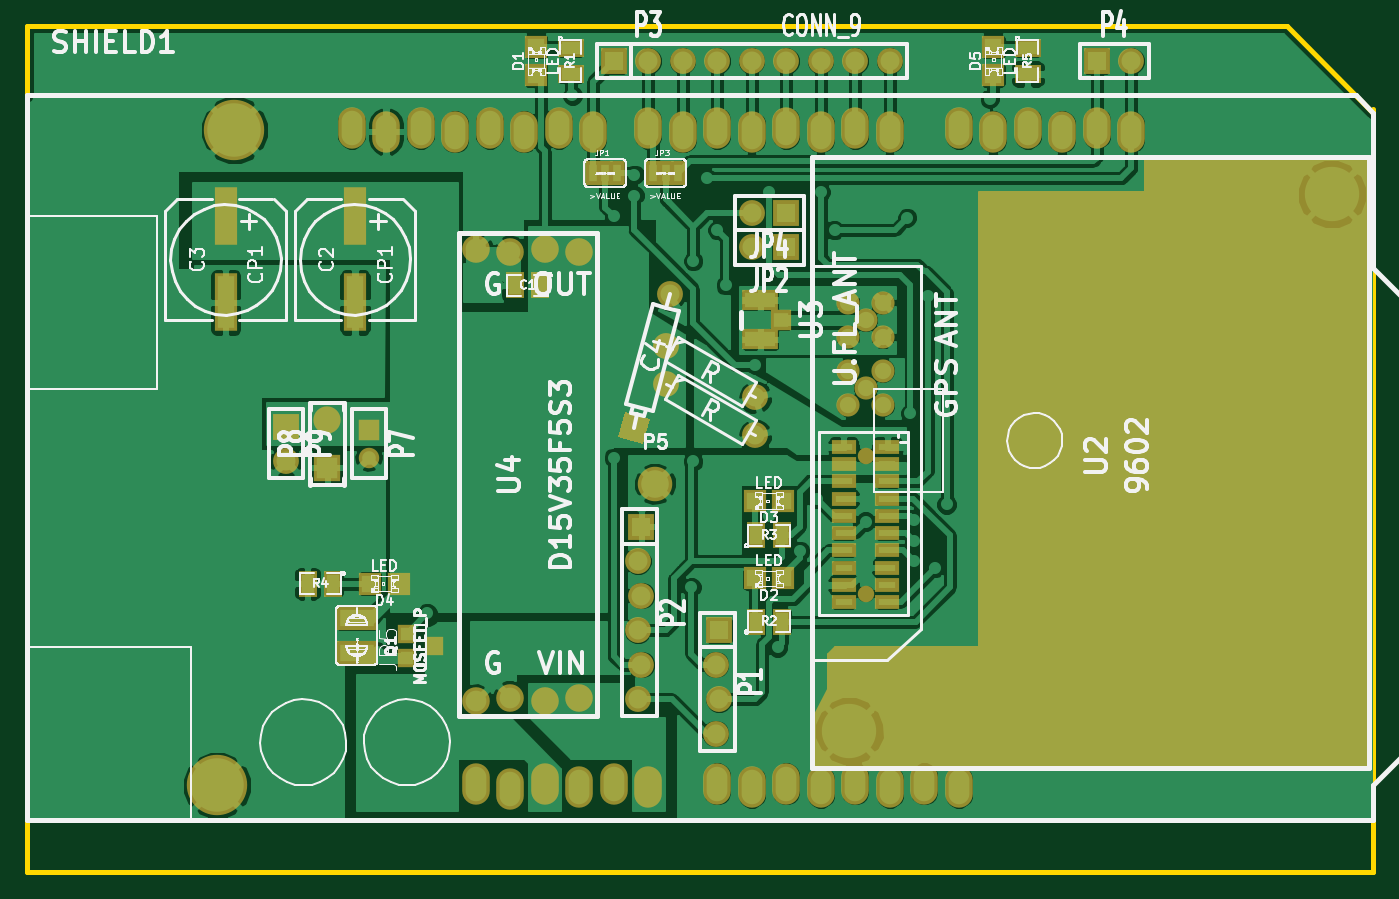
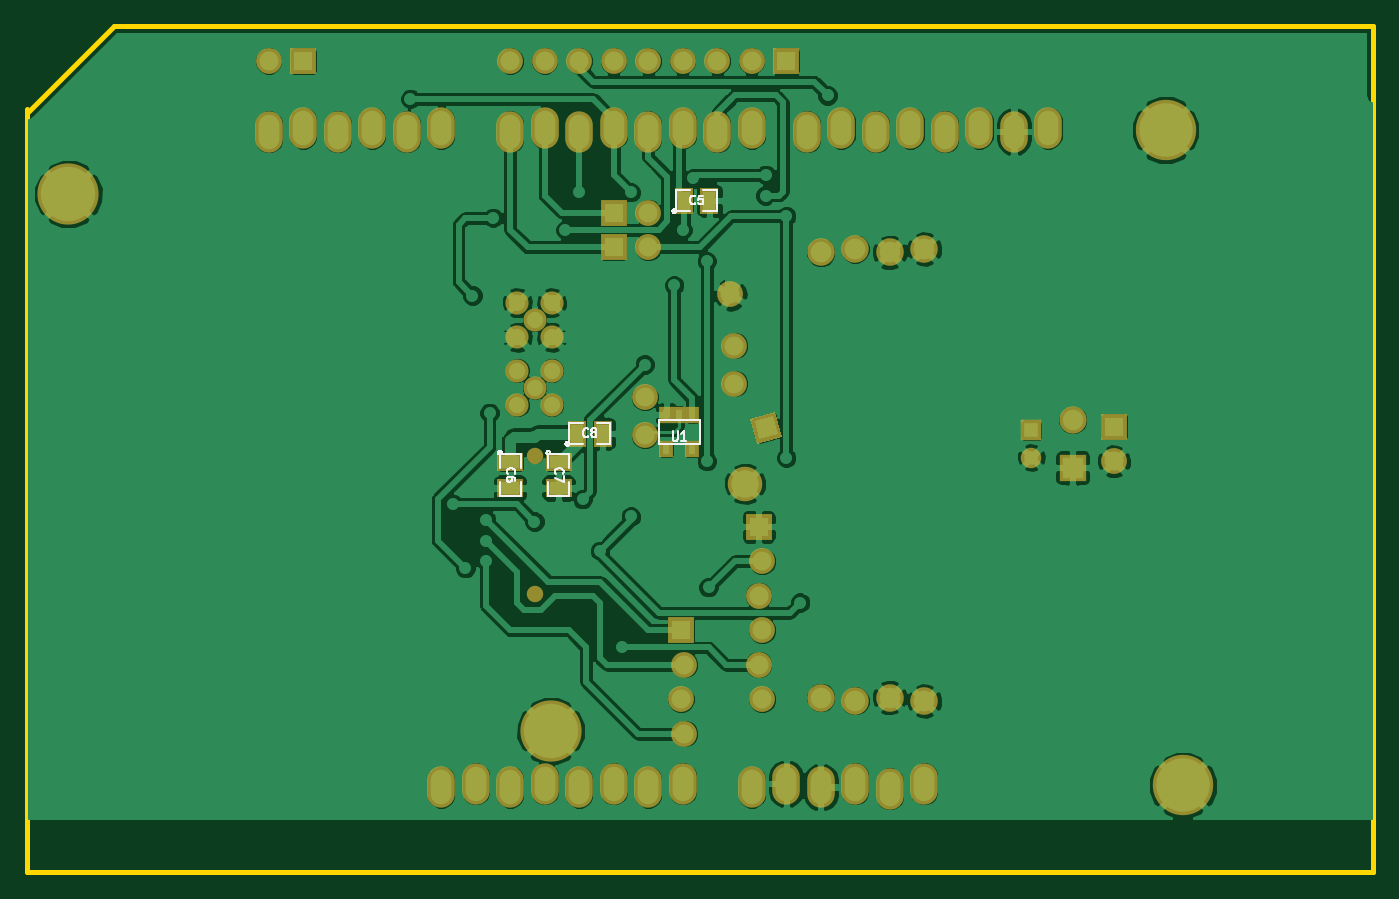
Circuit board: 11 layer files. Board 99.1 x 62.2 mm.
- bottom_copper: Iridium-Shield-Back.gbl (107479 bytes)
- top_copper: Iridium-Shield-Front.gtl (115613 bytes)
- bottom_mask: Iridium-Shield-Mask_Back.gbs (2861 bytes)
- top_mask: Iridium-Shield-Mask_Front.gts (4390 bytes)
- drill: Iridium-Shield-NPTH.drl (214 bytes)
- outline: Iridium-Shield-PCB_Edges.gbr (606 bytes)
- bottom_silk: Iridium-Shield-SilkS_Back.gbo (6165 bytes)
- top_silk: Iridium-Shield-SilkS_Front.gto (71577 bytes)
- paste: Iridium-Shield-SoldP_Back.gbp (593 bytes)
- paste: Iridium-Shield-SoldP_Front.gtp (1652 bytes)
- drill: Iridium-Shield.drl (2336 bytes)

=== bottom_copper: Iridium-Shield-Back.gbl (107479 bytes, source omitted) ===
=== top_copper: Iridium-Shield-Front.gtl (115613 bytes, source omitted) ===
=== bottom_mask: Iridium-Shield-Mask_Back.gbs ===
G04 (created by PCBNEW-RS274X (2011-nov-12)-testing) date Thu 19 Jan 2012 10:10:30 PM EST*
G01*
G70*
G90*
%MOIN*%
G04 Gerber Fmt 3.4, Leading zero omitted, Abs format*
%FSLAX34Y34*%
G04 APERTURE LIST*
%ADD10C,0.006000*%
%ADD11R,0.059400X0.059400*%
%ADD12C,0.059400*%
%ADD13R,0.079100X0.079100*%
%ADD14C,0.079100*%
%ADD15C,0.100000*%
%ADD16R,0.075000X0.075000*%
%ADD17C,0.075000*%
%ADD18O,0.080000X0.120000*%
%ADD19C,0.175000*%
%ADD20C,0.080000*%
%ADD21C,0.067200*%
%ADD22C,0.177500*%
%ADD23C,0.047600*%
%ADD24R,0.055000X0.075000*%
%ADD25R,0.040000X0.050000*%
%ADD26R,0.075000X0.055000*%
G04 APERTURE END LIST*
G54D10*
G54D11*
X09900Y11294D03*
G54D12*
X09900Y10506D03*
G54D13*
X08700Y10211D03*
G54D14*
X08700Y11589D03*
G54D15*
X18200Y09750D03*
G54D16*
X20050Y05500D03*
G54D17*
X19950Y04500D03*
X20050Y03500D03*
X19950Y02500D03*
G54D16*
X17800Y08500D03*
G54D17*
X17700Y07500D03*
X17800Y06500D03*
X17700Y05500D03*
X17800Y04500D03*
X17700Y03500D03*
G54D18*
X27000Y20050D03*
X28000Y19950D03*
X29000Y20050D03*
X30000Y19950D03*
X31000Y20050D03*
X32000Y19950D03*
X27000Y00950D03*
X26000Y01050D03*
X25000Y00950D03*
X24000Y01050D03*
X23000Y00950D03*
X20000Y01050D03*
X21000Y00950D03*
X22000Y01050D03*
X18000Y00950D03*
X17000Y01050D03*
X16000Y00950D03*
X14000Y00900D03*
X13000Y01050D03*
X25000Y19950D03*
X24000Y20050D03*
X23000Y19950D03*
X22000Y20050D03*
X21000Y19950D03*
X20000Y20050D03*
X19000Y19950D03*
X18000Y20050D03*
X16400Y19950D03*
X15400Y20050D03*
X14400Y19950D03*
X13400Y20050D03*
X12400Y19950D03*
X11400Y20050D03*
X10400Y19950D03*
X09400Y20050D03*
X15000Y01050D03*
G54D19*
X06000Y20000D03*
X05500Y01000D03*
G54D20*
X16000Y03550D03*
X15000Y03450D03*
X14000Y03550D03*
X13000Y03450D03*
X13000Y16550D03*
X14000Y16450D03*
X15000Y16550D03*
X16000Y16450D03*
G54D21*
X23793Y12024D03*
X24797Y12024D03*
X24797Y13024D03*
X23793Y13024D03*
X24297Y12524D03*
G54D22*
X23832Y02583D03*
X37808Y18134D03*
G54D21*
X24297Y14493D03*
X23793Y14993D03*
X24797Y14993D03*
X24797Y13993D03*
X23793Y13993D03*
G54D23*
X24297Y10563D03*
X24297Y06563D03*
G54D16*
X22000Y16600D03*
G54D17*
X21000Y16600D03*
G54D16*
X22000Y17600D03*
G54D17*
X21000Y17600D03*
G54D10*
G36*
X17847Y10909D02*
X17123Y11103D01*
X17317Y11827D01*
X18041Y11633D01*
X17847Y10909D01*
X17847Y10909D01*
G37*
G54D17*
X18618Y15232D03*
G54D16*
X17000Y22000D03*
G54D17*
X18000Y22000D03*
X19000Y22000D03*
X20000Y22000D03*
X21000Y22000D03*
X22000Y22000D03*
X23000Y22000D03*
X24000Y22000D03*
X25000Y22000D03*
G54D16*
X31000Y22000D03*
G54D17*
X32000Y22000D03*
G54D24*
X19975Y17950D03*
X19225Y17950D03*
G54D25*
X19725Y11750D03*
X20475Y11750D03*
X19725Y10750D03*
X20100Y11750D03*
X20475Y10750D03*
G54D26*
X25000Y10375D03*
X25000Y09625D03*
X23600Y10375D03*
X23600Y09625D03*
G54D24*
X23075Y11200D03*
X22325Y11200D03*
G54D16*
X07500Y11400D03*
G54D17*
X07500Y10400D03*
X18501Y12650D03*
X21099Y11150D03*
X18501Y13750D03*
X21099Y12250D03*
M02*

=== top_mask: Iridium-Shield-Mask_Front.gts ===
G04 (created by PCBNEW-RS274X (2011-nov-12)-testing) date Thu 19 Jan 2012 10:10:30 PM EST*
G01*
G70*
G90*
%MOIN*%
G04 Gerber Fmt 3.4, Leading zero omitted, Abs format*
%FSLAX34Y34*%
G04 APERTURE LIST*
%ADD10C,0.006000*%
%ADD11R,0.059400X0.059400*%
%ADD12C,0.059400*%
%ADD13R,0.079100X0.079100*%
%ADD14C,0.079100*%
%ADD15C,0.100000*%
%ADD16R,0.075000X0.075000*%
%ADD17C,0.075000*%
%ADD18O,0.080000X0.120000*%
%ADD19C,0.175000*%
%ADD20R,0.045000X0.070000*%
%ADD21R,0.067200X0.169600*%
%ADD22R,0.055000X0.075000*%
%ADD23R,0.075000X0.055000*%
%ADD24R,0.067200X0.067200*%
%ADD25C,0.080000*%
%ADD26C,0.067200*%
%ADD27R,0.070000X0.040000*%
%ADD28C,0.177500*%
%ADD29C,0.047600*%
%ADD30R,0.120000X0.070000*%
%ADD31R,0.061300X0.059400*%
%ADD32R,0.106600X0.061300*%
%ADD33R,0.056000X0.056000*%
%ADD34C,0.010000*%
G04 APERTURE END LIST*
G54D10*
G54D11*
X09900Y11294D03*
G54D12*
X09900Y10506D03*
G54D13*
X08700Y10211D03*
G54D14*
X08700Y11589D03*
G54D15*
X18200Y09750D03*
G54D16*
X20050Y05500D03*
G54D17*
X19950Y04500D03*
X20050Y03500D03*
X19950Y02500D03*
G54D16*
X17800Y08500D03*
G54D17*
X17700Y07500D03*
X17800Y06500D03*
X17700Y05500D03*
X17800Y04500D03*
X17700Y03500D03*
G54D18*
X27000Y20050D03*
X28000Y19950D03*
X29000Y20050D03*
X30000Y19950D03*
X31000Y20050D03*
X32000Y19950D03*
X27000Y00950D03*
X26000Y01050D03*
X25000Y00950D03*
X24000Y01050D03*
X23000Y00950D03*
X20000Y01050D03*
X21000Y00950D03*
X22000Y01050D03*
X18000Y00950D03*
X17000Y01050D03*
X16000Y00950D03*
X14000Y00900D03*
X13000Y01050D03*
X25000Y19950D03*
X24000Y20050D03*
X23000Y19950D03*
X22000Y20050D03*
X21000Y19950D03*
X20000Y20050D03*
X19000Y19950D03*
X18000Y20050D03*
X16400Y19950D03*
X15400Y20050D03*
X14400Y19950D03*
X13400Y20050D03*
X12400Y19950D03*
X11400Y20050D03*
X10400Y19950D03*
X09400Y20050D03*
X15000Y01050D03*
G54D19*
X06000Y20000D03*
X05500Y01000D03*
G54D20*
X16400Y18750D03*
X16750Y18750D03*
X17100Y18750D03*
X18150Y18750D03*
X18500Y18750D03*
X18850Y18750D03*
G54D21*
X09500Y17500D03*
X09500Y15000D03*
X05750Y17500D03*
X05750Y15000D03*
G54D22*
X14875Y15500D03*
X14125Y15500D03*
G54D23*
X29000Y22375D03*
X29000Y21625D03*
G54D22*
X08875Y06850D03*
X08125Y06850D03*
X21125Y08250D03*
X21875Y08250D03*
X21125Y05750D03*
X21875Y05750D03*
G54D23*
X15750Y22375D03*
X15750Y21625D03*
G54D24*
X28000Y21587D03*
X28000Y22413D03*
X10763Y06850D03*
X09937Y06850D03*
X21913Y09250D03*
X21087Y09250D03*
X21913Y07000D03*
X21087Y07000D03*
X14750Y21587D03*
X14750Y22413D03*
G54D25*
X16000Y03550D03*
X15000Y03450D03*
X14000Y03550D03*
X13000Y03450D03*
X13000Y16550D03*
X14000Y16450D03*
X15000Y16550D03*
X16000Y16450D03*
G54D26*
X23793Y12024D03*
X24797Y12024D03*
X24797Y13024D03*
X23793Y13024D03*
X24297Y12524D03*
G54D27*
X24932Y10815D03*
X24932Y10315D03*
X24932Y09815D03*
X24932Y09315D03*
X24932Y08815D03*
X24932Y08315D03*
X24932Y07815D03*
X24932Y07315D03*
X24932Y06815D03*
X24932Y06315D03*
X23661Y06315D03*
X23661Y06815D03*
X23661Y07315D03*
X23661Y07815D03*
X23661Y08315D03*
X23661Y08815D03*
X23661Y09315D03*
X23661Y09815D03*
X23661Y10315D03*
X23661Y10815D03*
G54D28*
X23832Y02583D03*
X37808Y18134D03*
G54D26*
X24297Y14493D03*
X23793Y14993D03*
X24797Y14993D03*
X24797Y13993D03*
X23793Y13993D03*
G54D29*
X24297Y10563D03*
X24297Y06563D03*
G54D30*
X09550Y05850D03*
X09550Y04850D03*
G54D16*
X22000Y16600D03*
G54D17*
X21000Y16600D03*
G54D16*
X22000Y17600D03*
G54D17*
X21000Y17600D03*
G54D10*
G36*
X17847Y10909D02*
X17123Y11103D01*
X17317Y11827D01*
X18041Y11633D01*
X17847Y10909D01*
X17847Y10909D01*
G37*
G54D17*
X18618Y15232D03*
G54D16*
X17000Y22000D03*
G54D17*
X18000Y22000D03*
X19000Y22000D03*
X20000Y22000D03*
X21000Y22000D03*
X22000Y22000D03*
X23000Y22000D03*
X24000Y22000D03*
X25000Y22000D03*
G54D16*
X31000Y22000D03*
G54D17*
X32000Y22000D03*
G54D31*
X21841Y14500D03*
G54D32*
X21250Y15071D03*
X21250Y13929D03*
G54D33*
X11000Y04700D03*
X11000Y05400D03*
X11800Y05050D03*
G54D16*
X07500Y11400D03*
G54D17*
X07500Y10400D03*
X18501Y12650D03*
X21099Y11150D03*
X18501Y13750D03*
X21099Y12250D03*
G54D10*
G36*
X38800Y01600D02*
X38800Y19200D01*
X32400Y19200D01*
X32400Y18200D01*
X27600Y18200D01*
X27600Y05000D01*
X23400Y05000D01*
X23200Y04800D01*
X23200Y03800D01*
X22800Y03000D01*
X22800Y01600D01*
X38800Y01600D01*
X38800Y01600D01*
G37*
G54D34*
X38800Y01600D02*
X38800Y19200D01*
X32400Y19200D01*
X32400Y18200D01*
X27600Y18200D01*
X27600Y05000D01*
X23400Y05000D01*
X23200Y04800D01*
X23200Y03800D01*
X22800Y03000D01*
X22800Y01600D01*
X38800Y01600D01*
M02*

=== drill: Iridium-Shield-NPTH.drl ===
M48
;DRILL file {Pcbnew (2011-nov-12)-testing} date Thu 19 Jan 2012 09:55:47 PM EST
;FORMAT={2:4/ absolute / inch / suppress leading zeros}
FMAT,2
INCH,TZ
T1C0.028
%
G90
G05
M72
T1
X55297Y40437
X55297Y44437
T0
M30

=== outline: Iridium-Shield-PCB_Edges.gbr ===
G04 (created by PCBNEW-RS274X (2012-01-10 BZR 3351)-testing) date Sunday, January 29, 2012 09:57:18 PM*
G01*
G70*
G90*
%MOIN*%
G04 Gerber Fmt 3.4, Leading zero omitted, Abs format*
%FSLAX34Y34*%
G04 APERTURE LIST*
%ADD10C,0.006000*%
%ADD11C,0.015000*%
G04 APERTURE END LIST*
G54D10*
G54D11*
X00000Y00000D02*
X00000Y-01500D01*
X39000Y00000D02*
X39000Y-01500D01*
X00000Y00000D02*
X00000Y21000D01*
X39000Y-01500D02*
X00000Y-01500D01*
X39000Y00200D02*
X39000Y00000D01*
X39000Y20600D02*
X39000Y00200D01*
X36500Y23000D02*
X00000Y23000D01*
X36500Y23000D02*
X39000Y20500D01*
X00000Y21000D02*
X00000Y23000D01*
M02*

=== bottom_silk: Iridium-Shield-SilkS_Back.gbo ===
G04 (created by PCBNEW-RS274X (2011-nov-12)-testing) date Thu 19 Jan 2012 10:10:30 PM EST*
G01*
G70*
G90*
%MOIN*%
G04 Gerber Fmt 3.4, Leading zero omitted, Abs format*
%FSLAX34Y34*%
G04 APERTURE LIST*
%ADD10C,0.006000*%
%ADD11C,0.005000*%
G04 APERTURE END LIST*
G54D10*
G54D11*
X20300Y17650D02*
X20299Y17641D01*
X20296Y17631D01*
X20291Y17623D01*
X20285Y17615D01*
X20277Y17609D01*
X20269Y17604D01*
X20260Y17602D01*
X20250Y17601D01*
X20241Y17601D01*
X20232Y17604D01*
X20223Y17609D01*
X20216Y17615D01*
X20209Y17622D01*
X20205Y17631D01*
X20202Y17640D01*
X20201Y17650D01*
X20201Y17659D01*
X20204Y17668D01*
X20208Y17677D01*
X20215Y17684D01*
X20222Y17691D01*
X20230Y17695D01*
X20240Y17698D01*
X20249Y17699D01*
X20258Y17699D01*
X20268Y17696D01*
X20276Y17692D01*
X20284Y17686D01*
X20290Y17678D01*
X20295Y17670D01*
X20298Y17661D01*
X20299Y17651D01*
X20300Y17650D01*
X19800Y17650D02*
X20200Y17650D01*
X20200Y17650D02*
X20200Y18250D01*
X20200Y18250D02*
X19800Y18250D01*
X19400Y18250D02*
X19000Y18250D01*
X19000Y18250D02*
X19000Y17650D01*
X19000Y17650D02*
X19400Y17650D01*
X20700Y10900D02*
X20700Y11600D01*
X20700Y11600D02*
X19500Y11600D01*
X19500Y11600D02*
X19500Y10900D01*
X19500Y10900D02*
X20700Y10900D01*
X25350Y10650D02*
X25349Y10641D01*
X25346Y10631D01*
X25341Y10623D01*
X25335Y10615D01*
X25327Y10609D01*
X25319Y10604D01*
X25310Y10602D01*
X25300Y10601D01*
X25291Y10601D01*
X25282Y10604D01*
X25273Y10609D01*
X25266Y10615D01*
X25259Y10622D01*
X25255Y10631D01*
X25252Y10640D01*
X25251Y10650D01*
X25251Y10659D01*
X25254Y10668D01*
X25258Y10677D01*
X25265Y10684D01*
X25272Y10691D01*
X25280Y10695D01*
X25290Y10698D01*
X25299Y10699D01*
X25308Y10699D01*
X25318Y10696D01*
X25326Y10692D01*
X25334Y10686D01*
X25340Y10678D01*
X25345Y10670D01*
X25348Y10661D01*
X25349Y10651D01*
X25350Y10650D01*
X25300Y10200D02*
X25300Y10600D01*
X25300Y10600D02*
X24700Y10600D01*
X24700Y10600D02*
X24700Y10200D01*
X24700Y09800D02*
X24700Y09400D01*
X24700Y09400D02*
X25300Y09400D01*
X25300Y09400D02*
X25300Y09800D01*
X23950Y10650D02*
X23949Y10641D01*
X23946Y10631D01*
X23941Y10623D01*
X23935Y10615D01*
X23927Y10609D01*
X23919Y10604D01*
X23910Y10602D01*
X23900Y10601D01*
X23891Y10601D01*
X23882Y10604D01*
X23873Y10609D01*
X23866Y10615D01*
X23859Y10622D01*
X23855Y10631D01*
X23852Y10640D01*
X23851Y10650D01*
X23851Y10659D01*
X23854Y10668D01*
X23858Y10677D01*
X23865Y10684D01*
X23872Y10691D01*
X23880Y10695D01*
X23890Y10698D01*
X23899Y10699D01*
X23908Y10699D01*
X23918Y10696D01*
X23926Y10692D01*
X23934Y10686D01*
X23940Y10678D01*
X23945Y10670D01*
X23948Y10661D01*
X23949Y10651D01*
X23950Y10650D01*
X23900Y10200D02*
X23900Y10600D01*
X23900Y10600D02*
X23300Y10600D01*
X23300Y10600D02*
X23300Y10200D01*
X23300Y09800D02*
X23300Y09400D01*
X23300Y09400D02*
X23900Y09400D01*
X23900Y09400D02*
X23900Y09800D01*
X23400Y10900D02*
X23399Y10891D01*
X23396Y10881D01*
X23391Y10873D01*
X23385Y10865D01*
X23377Y10859D01*
X23369Y10854D01*
X23360Y10852D01*
X23350Y10851D01*
X23341Y10851D01*
X23332Y10854D01*
X23323Y10859D01*
X23316Y10865D01*
X23309Y10872D01*
X23305Y10881D01*
X23302Y10890D01*
X23301Y10900D01*
X23301Y10909D01*
X23304Y10918D01*
X23308Y10927D01*
X23315Y10934D01*
X23322Y10941D01*
X23330Y10945D01*
X23340Y10948D01*
X23349Y10949D01*
X23358Y10949D01*
X23368Y10946D01*
X23376Y10942D01*
X23384Y10936D01*
X23390Y10928D01*
X23395Y10920D01*
X23398Y10911D01*
X23399Y10901D01*
X23400Y10900D01*
X22900Y10900D02*
X23300Y10900D01*
X23300Y10900D02*
X23300Y11500D01*
X23300Y11500D02*
X22900Y11500D01*
X22500Y11500D02*
X22100Y11500D01*
X22100Y11500D02*
X22100Y10900D01*
X22100Y10900D02*
X22500Y10900D01*
X19642Y17873D02*
X19654Y17861D01*
X19689Y17849D01*
X19713Y17849D01*
X19749Y17861D01*
X19773Y17885D01*
X19784Y17908D01*
X19796Y17956D01*
X19796Y17992D01*
X19784Y18039D01*
X19773Y18063D01*
X19749Y18087D01*
X19713Y18099D01*
X19689Y18099D01*
X19654Y18087D01*
X19642Y18075D01*
X19415Y18099D02*
X19534Y18099D01*
X19546Y17980D01*
X19534Y17992D01*
X19511Y18004D01*
X19451Y18004D01*
X19427Y17992D01*
X19415Y17980D01*
X19404Y17956D01*
X19404Y17896D01*
X19415Y17873D01*
X19427Y17861D01*
X19451Y17849D01*
X19511Y17849D01*
X19534Y17861D01*
X19546Y17873D01*
X20290Y11279D02*
X20290Y11036D01*
X20279Y11007D01*
X20267Y10993D01*
X20243Y10979D01*
X20195Y10979D01*
X20171Y10993D01*
X20160Y11007D01*
X20148Y11036D01*
X20148Y11279D01*
X19898Y10979D02*
X20040Y10979D01*
X19969Y10979D02*
X19969Y11279D01*
X19993Y11236D01*
X20017Y11207D01*
X20040Y11193D01*
X25077Y10042D02*
X25089Y10054D01*
X25101Y10089D01*
X25101Y10113D01*
X25089Y10149D01*
X25065Y10173D01*
X25042Y10184D01*
X24994Y10196D01*
X24958Y10196D01*
X24911Y10184D01*
X24887Y10173D01*
X24863Y10149D01*
X24851Y10113D01*
X24851Y10089D01*
X24863Y10054D01*
X24875Y10042D01*
X24851Y09827D02*
X24851Y09875D01*
X24863Y09899D01*
X24875Y09911D01*
X24911Y09934D01*
X24958Y09946D01*
X25054Y09946D01*
X25077Y09934D01*
X25089Y09923D01*
X25101Y09899D01*
X25101Y09851D01*
X25089Y09827D01*
X25077Y09815D01*
X25054Y09804D01*
X24994Y09804D01*
X24970Y09815D01*
X24958Y09827D01*
X24946Y09851D01*
X24946Y09899D01*
X24958Y09923D01*
X24970Y09934D01*
X24994Y09946D01*
X23677Y10042D02*
X23689Y10054D01*
X23701Y10089D01*
X23701Y10113D01*
X23689Y10149D01*
X23665Y10173D01*
X23642Y10184D01*
X23594Y10196D01*
X23558Y10196D01*
X23511Y10184D01*
X23487Y10173D01*
X23463Y10149D01*
X23451Y10113D01*
X23451Y10089D01*
X23463Y10054D01*
X23475Y10042D01*
X23451Y09958D02*
X23451Y09792D01*
X23701Y09899D01*
X22742Y11123D02*
X22754Y11111D01*
X22789Y11099D01*
X22813Y11099D01*
X22849Y11111D01*
X22873Y11135D01*
X22884Y11158D01*
X22896Y11206D01*
X22896Y11242D01*
X22884Y11289D01*
X22873Y11313D01*
X22849Y11337D01*
X22813Y11349D01*
X22789Y11349D01*
X22754Y11337D01*
X22742Y11325D01*
X22599Y11242D02*
X22623Y11254D01*
X22634Y11265D01*
X22646Y11289D01*
X22646Y11301D01*
X22634Y11325D01*
X22623Y11337D01*
X22599Y11349D01*
X22551Y11349D01*
X22527Y11337D01*
X22515Y11325D01*
X22504Y11301D01*
X22504Y11289D01*
X22515Y11265D01*
X22527Y11254D01*
X22551Y11242D01*
X22599Y11242D01*
X22623Y11230D01*
X22634Y11218D01*
X22646Y11194D01*
X22646Y11146D01*
X22634Y11123D01*
X22623Y11111D01*
X22599Y11099D01*
X22551Y11099D01*
X22527Y11111D01*
X22515Y11123D01*
X22504Y11146D01*
X22504Y11194D01*
X22515Y11218D01*
X22527Y11230D01*
X22551Y11242D01*
M02*

=== top_silk: Iridium-Shield-SilkS_Front.gto (71577 bytes, source omitted) ===
=== paste: Iridium-Shield-SoldP_Back.gbp ===
G04 (created by PCBNEW-RS274X (2011-nov-12)-testing) date Thu 19 Jan 2012 10:10:30 PM EST*
G01*
G70*
G90*
%MOIN*%
G04 Gerber Fmt 3.4, Leading zero omitted, Abs format*
%FSLAX34Y34*%
G04 APERTURE LIST*
%ADD10C,0.006000*%
%ADD11R,0.035000X0.055000*%
%ADD12R,0.020000X0.030000*%
%ADD13R,0.055000X0.035000*%
G04 APERTURE END LIST*
G54D10*
G54D11*
X19975Y17950D03*
X19225Y17950D03*
G54D12*
X19725Y11750D03*
X20475Y11750D03*
X19725Y10750D03*
X20100Y11750D03*
X20475Y10750D03*
G54D13*
X25000Y10375D03*
X25000Y09625D03*
X23600Y10375D03*
X23600Y09625D03*
G54D11*
X23075Y11200D03*
X22325Y11200D03*
M02*

=== paste: Iridium-Shield-SoldP_Front.gtp ===
G04 (created by PCBNEW-RS274X (2011-nov-12)-testing) date Thu 19 Jan 2012 10:10:30 PM EST*
G01*
G70*
G90*
%MOIN*%
G04 Gerber Fmt 3.4, Leading zero omitted, Abs format*
%FSLAX34Y34*%
G04 APERTURE LIST*
%ADD10C,0.006000*%
%ADD11R,0.025000X0.050000*%
%ADD12R,0.047200X0.149600*%
%ADD13R,0.035000X0.055000*%
%ADD14R,0.055000X0.035000*%
%ADD15R,0.047200X0.047200*%
%ADD16R,0.050000X0.020000*%
%ADD17R,0.100000X0.050000*%
%ADD18R,0.041300X0.039400*%
%ADD19R,0.086600X0.041300*%
%ADD20R,0.036000X0.036000*%
G04 APERTURE END LIST*
G54D10*
G54D11*
X16400Y18750D03*
X16750Y18750D03*
X17100Y18750D03*
X18150Y18750D03*
X18500Y18750D03*
X18850Y18750D03*
G54D12*
X09500Y17500D03*
X09500Y15000D03*
X05750Y17500D03*
X05750Y15000D03*
G54D13*
X14875Y15500D03*
X14125Y15500D03*
G54D14*
X29000Y22375D03*
X29000Y21625D03*
G54D13*
X08875Y06850D03*
X08125Y06850D03*
X21125Y08250D03*
X21875Y08250D03*
X21125Y05750D03*
X21875Y05750D03*
G54D14*
X15750Y22375D03*
X15750Y21625D03*
G54D15*
X28000Y21587D03*
X28000Y22413D03*
X10763Y06850D03*
X09937Y06850D03*
X21913Y09250D03*
X21087Y09250D03*
X21913Y07000D03*
X21087Y07000D03*
X14750Y21587D03*
X14750Y22413D03*
G54D16*
X24932Y10815D03*
X24932Y10315D03*
X24932Y09815D03*
X24932Y09315D03*
X24932Y08815D03*
X24932Y08315D03*
X24932Y07815D03*
X24932Y07315D03*
X24932Y06815D03*
X24932Y06315D03*
X23661Y06315D03*
X23661Y06815D03*
X23661Y07315D03*
X23661Y07815D03*
X23661Y08315D03*
X23661Y08815D03*
X23661Y09315D03*
X23661Y09815D03*
X23661Y10315D03*
X23661Y10815D03*
G54D17*
X09550Y05850D03*
X09550Y04850D03*
G54D18*
X21841Y14500D03*
G54D19*
X21250Y15071D03*
X21250Y13929D03*
G54D20*
X11000Y04700D03*
X11000Y05400D03*
X11800Y05050D03*
M02*

=== drill: Iridium-Shield.drl ===
M48
INCH,TZ
T10C0.020
T11C0.024
T12C0.031
T13C0.032
T14C0.039
T15C0.060
T16C0.125
T17C0.126
%
T10
X042600Y045000
X045400Y032300
X045400Y032900
X046500Y032300
X046500Y032800
X046800Y030000
X047600Y044700
X048000Y033500
X048000Y040500
X048600Y032300
X048600Y032900
X049900Y034400
X050250Y044250
X050300Y034800
X050300Y040600
X050700Y032400
X050900Y040800
X050900Y041400
X050900Y041900
X050900Y042400
X050900Y043000
X051000Y033900
X051250Y035500
X051400Y041100
X051400Y041600
X051400Y042100
X051400Y042500
X051400Y043000
X052100Y037800
X052500Y032800
X052500Y042200
X052750Y046000
X053400Y043200
X053650Y038200
X053900Y041700
X054000Y032800
X054400Y033900
X055300Y039900
X055300Y041700
X055300Y042350
X055300Y043100
X056200Y038500
X056500Y033550
X056600Y039200
X056700Y042300
X056700Y042900
X056700Y043500
X057100Y035800
X057300Y043700
X057650Y041850
X058900Y030100
T11
X040900Y039706
X040900Y040494
T12
X054793Y036007
X054793Y037007
X054793Y037976
X054793Y038976
X055297Y036507
X055297Y038476
X055797Y036007
X055797Y037007
X055797Y037976
X055797Y038976
T13
X038500Y039600
X038500Y040600
X040400Y030950
X041400Y031050
X042400Y030950
X043400Y031050
X044000Y034450
X044000Y047550
X044000Y049950
X044400Y030950
X045000Y034550
X045000Y047450
X045000Y050100
X045400Y031050
X046000Y034450
X046000Y047550
X046000Y049950
X046400Y030950
X047000Y034550
X047000Y047450
X047000Y050050
X047400Y031050
X048000Y029000
X048000Y049950
X048582Y039632
X048700Y043500
X048700Y045500
X048700Y047500
X048800Y042500
X048800Y044500
X048800Y046500
X049000Y029000
X049000Y030950
X049000Y050050
X049501Y037250
X049501Y038350
X049618Y035768
X050000Y029000
X050000Y031050
X050950Y046500
X050950Y048500
X051000Y029000
X051000Y030950
X051000Y049950
X051050Y045500
X051050Y047500
X052000Y029000
X052000Y031050
X052000Y033400
X052000Y034400
X052000Y050050
X052099Y038750
X052099Y039850
X053000Y029000
X053000Y030950
X053000Y033400
X053000Y034400
X053000Y049950
X054000Y029000
X054000Y031050
X054000Y050050
X055000Y029000
X055000Y030950
X055000Y049950
X056000Y029000
X056000Y031050
X056000Y050050
X057000Y049950
X058000Y030950
X058000Y050050
X059000Y031050
X060000Y030950
X061000Y031050
X062000Y029000
X062000Y030950
X063000Y029000
X063000Y031050
T14
X039700Y039411
X039700Y040789
T15
X049200Y041250
T16
X036500Y050000
X037000Y031000
T17
X054832Y048417
X068808Y032866
M30


